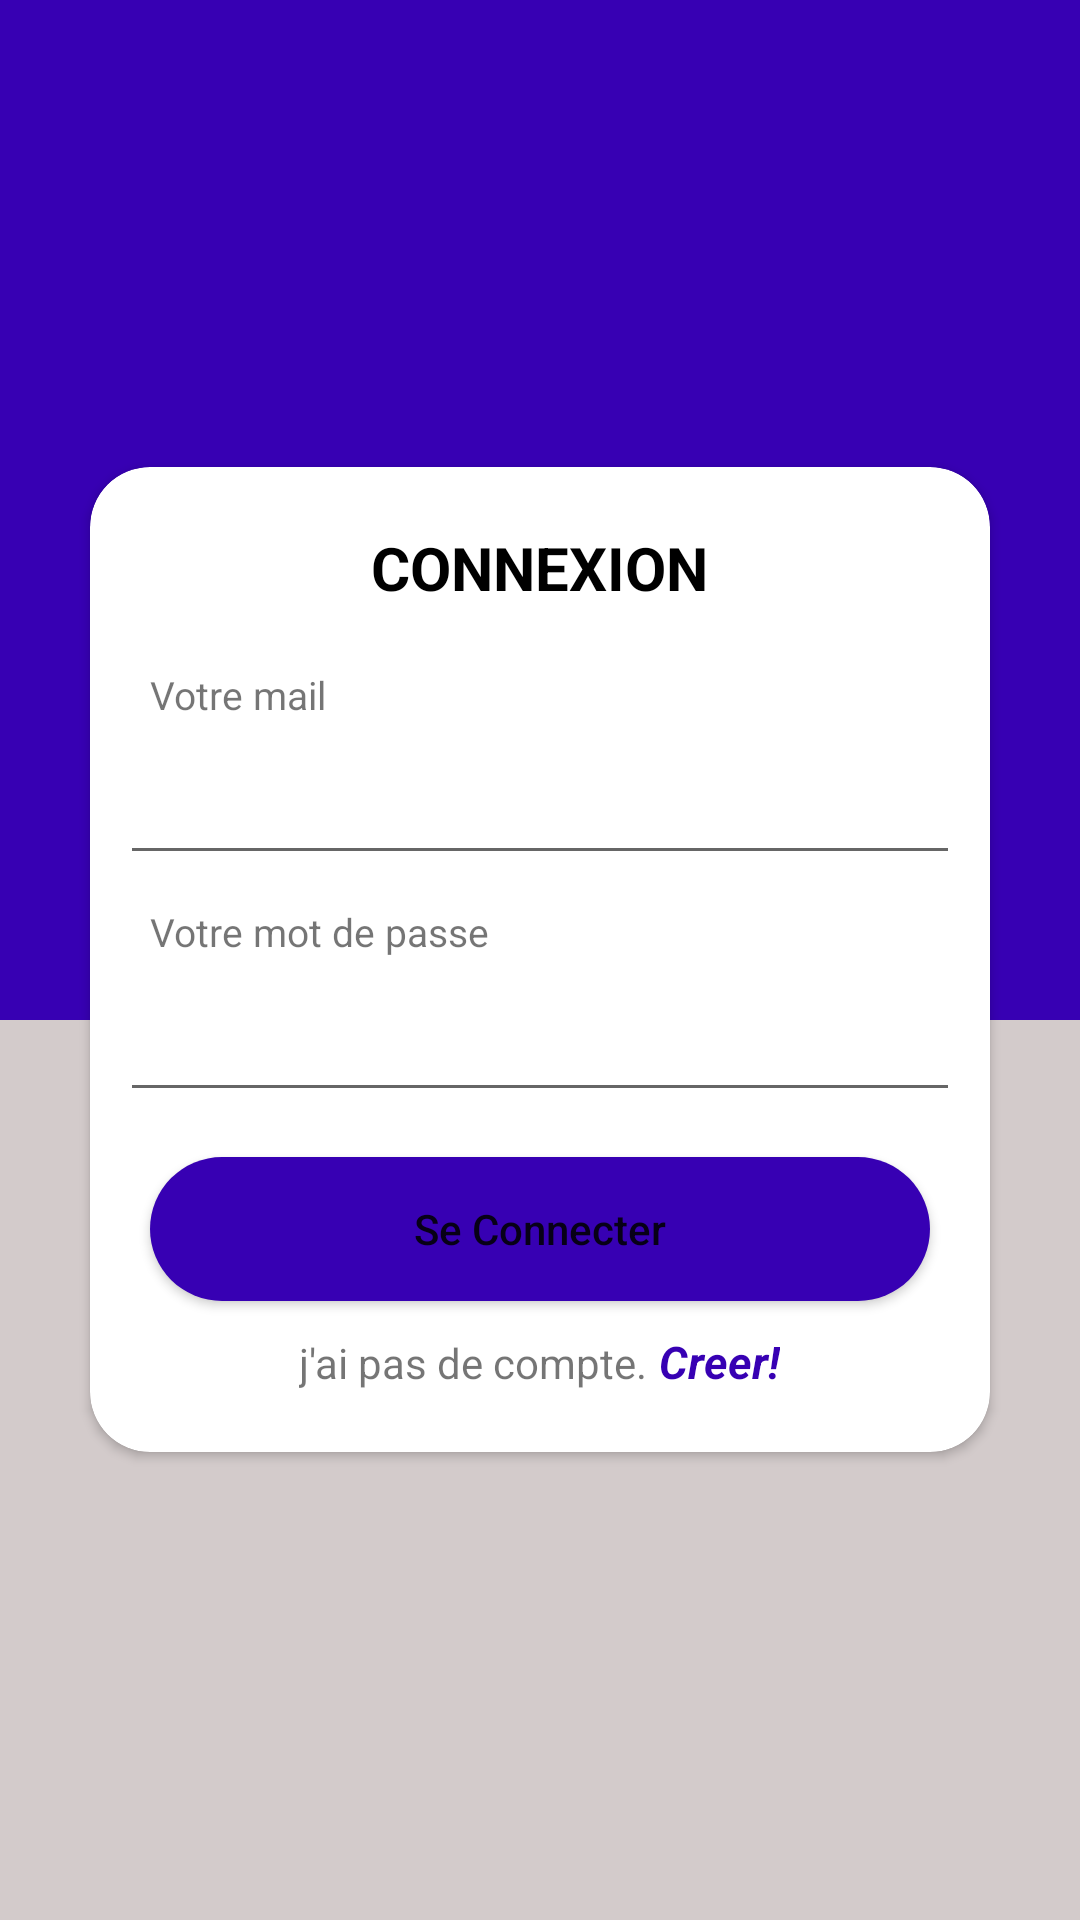

Reconstruct the res/layout file that produces this screen, plus the resources it refers to.
<!-- AndroidManifest.xml: application theme Theme.Moto_app -->
<!-- res/layout/login_forme.xml -->
<?xml version="1.0" encoding="utf-8"?>
<RelativeLayout xmlns:android="http://schemas.android.com/apk/res/android"
    android:layout_width="match_parent"
    android:background="@color/blanc_un_p"
    android:layout_height="match_parent"
    xmlns:app="http://schemas.android.com/apk/res-auto">

    <View
        android:layout_width="match_parent"
        android:layout_height="340dp"
        android:background="@drawable/carrer" />

    <ImageView
        android:id="@+id/img"
        android:visibility="gone"
        android:layout_width="100dp"
        android:layout_height="100dp"
        android:layout_centerHorizontal="true"
        android:layout_marginTop="30dp"
        android:layout_marginBottom="10dp"
        android:src="@drawable/read" />

    <androidx.cardview.widget.CardView
        android:id="@+id/card2"
        android:visibility="gone"
        android:layout_width="match_parent"
        android:layout_height="wrap_content"
        android:layout_margin="30dp"
        android:layout_below="@id/img"
        app:cardCornerRadius="20dp"
        android:layout_centerHorizontal="true"
        >
       <RelativeLayout
           android:padding="10dp"
           android:layout_width="match_parent"
           android:layout_height="wrap_content"
           >

           <TextView
               android:id="@+id/txt"
               android:layout_width="wrap_content"
               android:layout_height="wrap_content"
               android:layout_centerHorizontal="true"
               android:layout_marginStart="10dp"
               android:layout_marginTop="10dp"
               android:layout_marginEnd="10dp"
               android:layout_marginBottom="10dp"
               android:text="ENREGISTREMENT"
               android:textColor="@color/black"
               android:textSize="20dp"
               android:textStyle="bold" />

           <LinearLayout
               android:layout_below="@id/txt"
               android:layout_width="match_parent"
               android:layout_height="wrap_content"
               android:orientation="vertical"
               >
               <TextView
                   android:layout_margin="10dp"
                   android:layout_width="wrap_content"
                   android:layout_height="wrap_content"
                   android:textSize="13dp"
                   android:textStyle="normal"
                   android:text="Votre Prenom"
                   />
               <EditText
                   android:inputType="textPersonName"
                   android:ems="20"
                   android:layout_width="match_parent"
                   android:layout_height="wrap_content"
                   />
               <TextView
                   android:layout_margin="10dp"
                   android:layout_width="wrap_content"
                   android:layout_height="wrap_content"
                   android:textSize="13dp"
                   android:textStyle="normal"
                   android:text="Votre mail"
                   />
               <EditText
                   android:inputType="textEmailAddress"
                   android:ems="20"
                   android:layout_width="match_parent"
                   android:layout_height="wrap_content"
                   />
               <TextView
                   android:layout_margin="10dp"
                   android:layout_width="wrap_content"
                   android:layout_height="wrap_content"
                   android:textSize="13dp"
                   android:textStyle="normal"
                   android:text="Votre mot de passe"
                   />
               <EditText
                   android:inputType="textPersonName"
                   android:ems="12"
                   android:layout_width="match_parent"
                   android:layout_height="wrap_content"
                   />
               <Button
                   android:id="@+id/enregistre"
                   android:layout_marginStart="10dp"
                   android:layout_marginEnd="10dp"
                   android:layout_marginTop="15dp"
                   android:layout_width="match_parent"
                   android:layout_height="wrap_content"
                   android:layout_marginBottom="10dp"
                   android:background="@drawable/arrondire"
                   android:textStyle="normal"
                   android:textAllCaps="false"
                   android:text="S'enregistre"
                   />

               <LinearLayout
                   android:layout_width="wrap_content"
                   android:layout_height="wrap_content"
                   android:layout_gravity="center"
                   android:layout_marginBottom="10dp"
                   android:orientation="horizontal">
                   <TextView
                       android:layout_width="wrap_content"
                       android:layout_height="wrap_content"
                       android:text="j'ai un compte "
                       />
                   <TextView
                       android:id="@+id/creat"
                       android:textStyle="bold|italic"
                       android:textSize="15sp"
                       android:textColor="@color/purple_700"
                       android:layout_width="wrap_content"
                       android:layout_height="wrap_content"
                       android:text="Connexion!"
                       />

               </LinearLayout>



           </LinearLayout>
       </RelativeLayout>

    </androidx.cardview.widget.CardView>

    <androidx.cardview.widget.CardView
        android:id="@+id/card1"
        android:layout_centerInParent="true"
        android:visibility="visible"
        android:layout_width="match_parent"
        android:layout_height="wrap_content"
        android:layout_margin="30dp"
        android:layout_below="@id/img"
        app:cardCornerRadius="20dp"
        android:layout_centerHorizontal="true"
        >
        <RelativeLayout
            android:padding="10dp"
            android:layout_width="match_parent"
            android:layout_height="wrap_content"
            >

            <TextView
                android:id="@+id/Login"
                android:layout_width="wrap_content"
                android:layout_height="wrap_content"
                android:layout_centerHorizontal="true"
                android:layout_marginStart="10dp"
                android:layout_marginTop="10dp"
                android:layout_marginEnd="10dp"
                android:layout_marginBottom="10dp"
                android:text="CONNEXION"
                android:textColor="@color/black"
                android:textSize="20dp"
                android:textStyle="bold" />

            <LinearLayout
                android:layout_below="@id/Login"
                android:layout_width="match_parent"
                android:layout_height="wrap_content"
                android:orientation="vertical"
                >

                <TextView
                    android:layout_margin="10dp"
                    android:layout_width="wrap_content"
                    android:layout_height="wrap_content"
                    android:textSize="13dp"
                    android:textStyle="normal"
                    android:text="Votre mail"
                    />
                <EditText
                    android:ems="20"
                    android:inputType="textEmailAddress"
                    android:layout_width="match_parent"
                    android:id="@+id/mail"
                    android:layout_height="wrap_content"
                    />
                <TextView
                    android:layout_margin="10dp"
                    android:layout_width="wrap_content"
                    android:layout_height="wrap_content"
                    android:textSize="13dp"
                    android:textStyle="normal"
                    android:text="Votre mot de passe"
                    />
                <EditText
                    android:inputType="textPersonName"
                    android:ems="10"
                    android:layout_width="match_parent"
                    android:layout_height="wrap_content"
                    />
                <Button
                    android:id="@+id/se_connecter"
                    android:layout_marginStart="10dp"
                    android:layout_marginEnd="10dp"
                    android:layout_marginTop="15dp"
                    android:layout_width="match_parent"
                    android:layout_height="wrap_content"
                    android:layout_marginBottom="10dp"
                    android:background="@drawable/arrondire"
                    android:textStyle="normal"
                    android:textAllCaps="false"
                    android:text="Se Connecter"
                    />

                <LinearLayout
                    android:layout_width="wrap_content"
                    android:layout_height="wrap_content"
                    android:layout_gravity="center"
                    android:layout_marginBottom="10dp"
                    android:orientation="horizontal">
                    <TextView
                        android:layout_width="wrap_content"
                        android:layout_height="wrap_content"
                        android:text="j'ai pas de compte."
                        />
                    <TextView
                        android:id="@+id/count"
                        android:layout_marginStart="4dp"
                        android:textStyle="bold|italic"
                        android:textSize="15sp"
                        android:textColor="@color/purple_700"
                        android:layout_width="wrap_content"
                        android:layout_height="wrap_content"
                        android:text="Creer!"
                        />

                </LinearLayout>



            </LinearLayout>
        </RelativeLayout>

    </androidx.cardview.widget.CardView>







</RelativeLayout>
<!-- resources referenced by this layout -->
<resources>
  <color name="black">#FF000000</color>
  <color name="blanc_un_p">#D3CBCB</color>
  <color name="purple_700">#FF3700B3</color>
  <!-- drawable arrondire (drawable) -->
  <?xml version="1.0" encoding="utf-8"?>
  <shape xmlns:android="http://schemas.android.com/apk/res/android"
      android:shape="rectangle">
      <solid android:color="@color/purple_700"/>
      <corners android:radius="80dp"
          />
  
  </shape>
  <!-- drawable carrer (drawable) -->
  <?xml version="1.0" encoding="utf-8"?>
  <shape xmlns:android="http://schemas.android.com/apk/res/android"
      android:shape="rectangle"
      >
      <solid android:color="@color/purple_700"/>
  
  
  </shape>
  <style name="Theme.Moto_app" parent="Theme.AppCompat.Light.NoActionBar">
          
          <item name="colorPrimary">@color/purple_500</item>
          <item name="colorPrimaryVariant">@color/purple_700</item>
          <item name="colorOnPrimary">@color/white</item>
          
          <item name="colorSecondary">@color/teal_200</item>
          <item name="colorSecondaryVariant">@color/teal_700</item>
          <item name="colorOnSecondary">@color/black</item>
          
          <item name="android:statusBarColor" tools:targetApi="l">?attr/colorPrimaryVariant</item>
          
      </style>
  <color name="purple_500">#FF6200EE</color>
  <color name="white">#FFFFFFFF</color>
  <color name="teal_200">#FF03DAC5</color>
  <color name="teal_700">#FF018786</color>
</resources>
